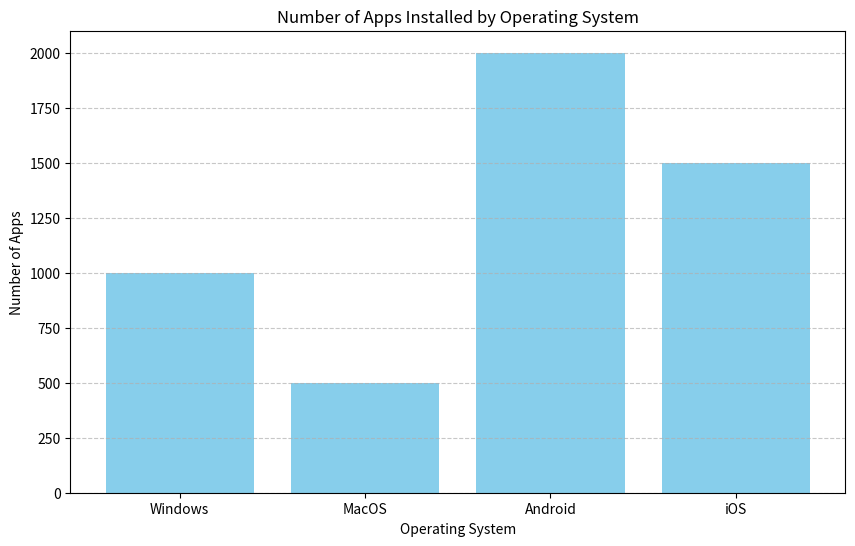

Write the Python code that produced this figure. (Note: this script raises an exception after producing the figure.)
import matplotlib.pyplot as plt
import numpy as np

# Data
operating_systems = ['Windows', 'MacOS', 'Android', 'iOS']
num_apps = [1000, 500, 2000, 1500]

# Create a bar plot
plt.figure(figsize=(10, 6))
plt.bar(operating_systems, num_apps, color='skyblue')

# Set title and labels
plt.title('Number of Apps Installed by Operating System')
plt.xlabel('Operating System')
plt.ylabel('Number of Apps')

# Add grid lines
plt.grid(axis='y', linestyle='--', alpha=0.7)

# Show the plot
plt.show()
plt.savefig('png_files/plot_7806167f.png')